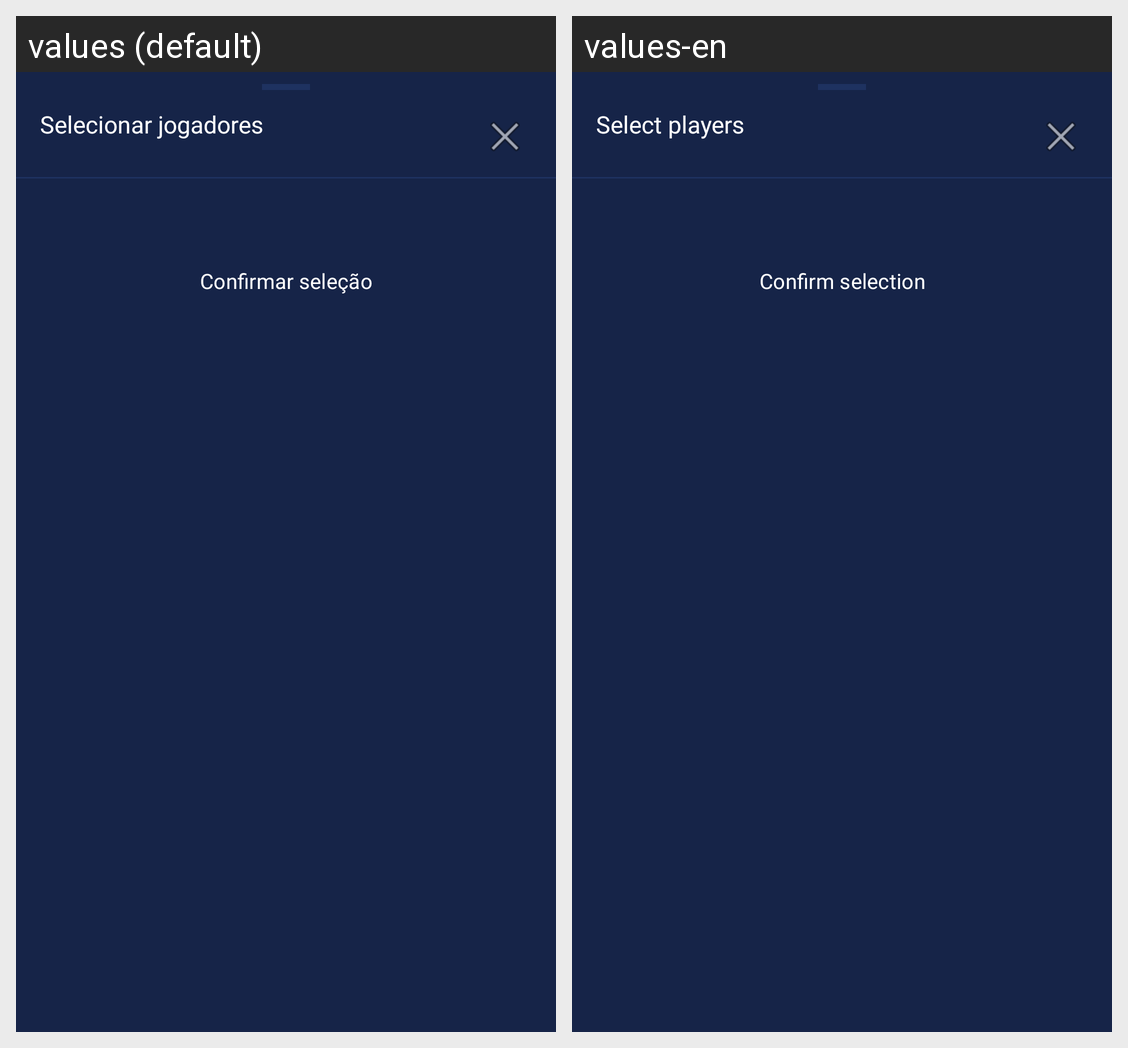

Strings drawn on this Android screen and how each of the app's shown locales translates them:
Android screen res/layout/fragment_selecionar_jogadores.xml rendered under 2 locales, left to right: values (default), values-en. Device: Nexus 5 (rendered at 1080×1920; each locale shown at half size, 540×960, under a caption strip naming it); theme Theme.HojeTemBola.
Strings drawn on this screen, with the default value and each locale's value (text and hints the layout hard-codes, and strings that could not be matched under every locale, appear in the picture but are not listed):

selecionar_jogadores_titulo
  values: Selecionar jogadores
  values-en: Select players

confirmar_selecao
  values: Confirmar seleção
  values-en: Confirm selection
